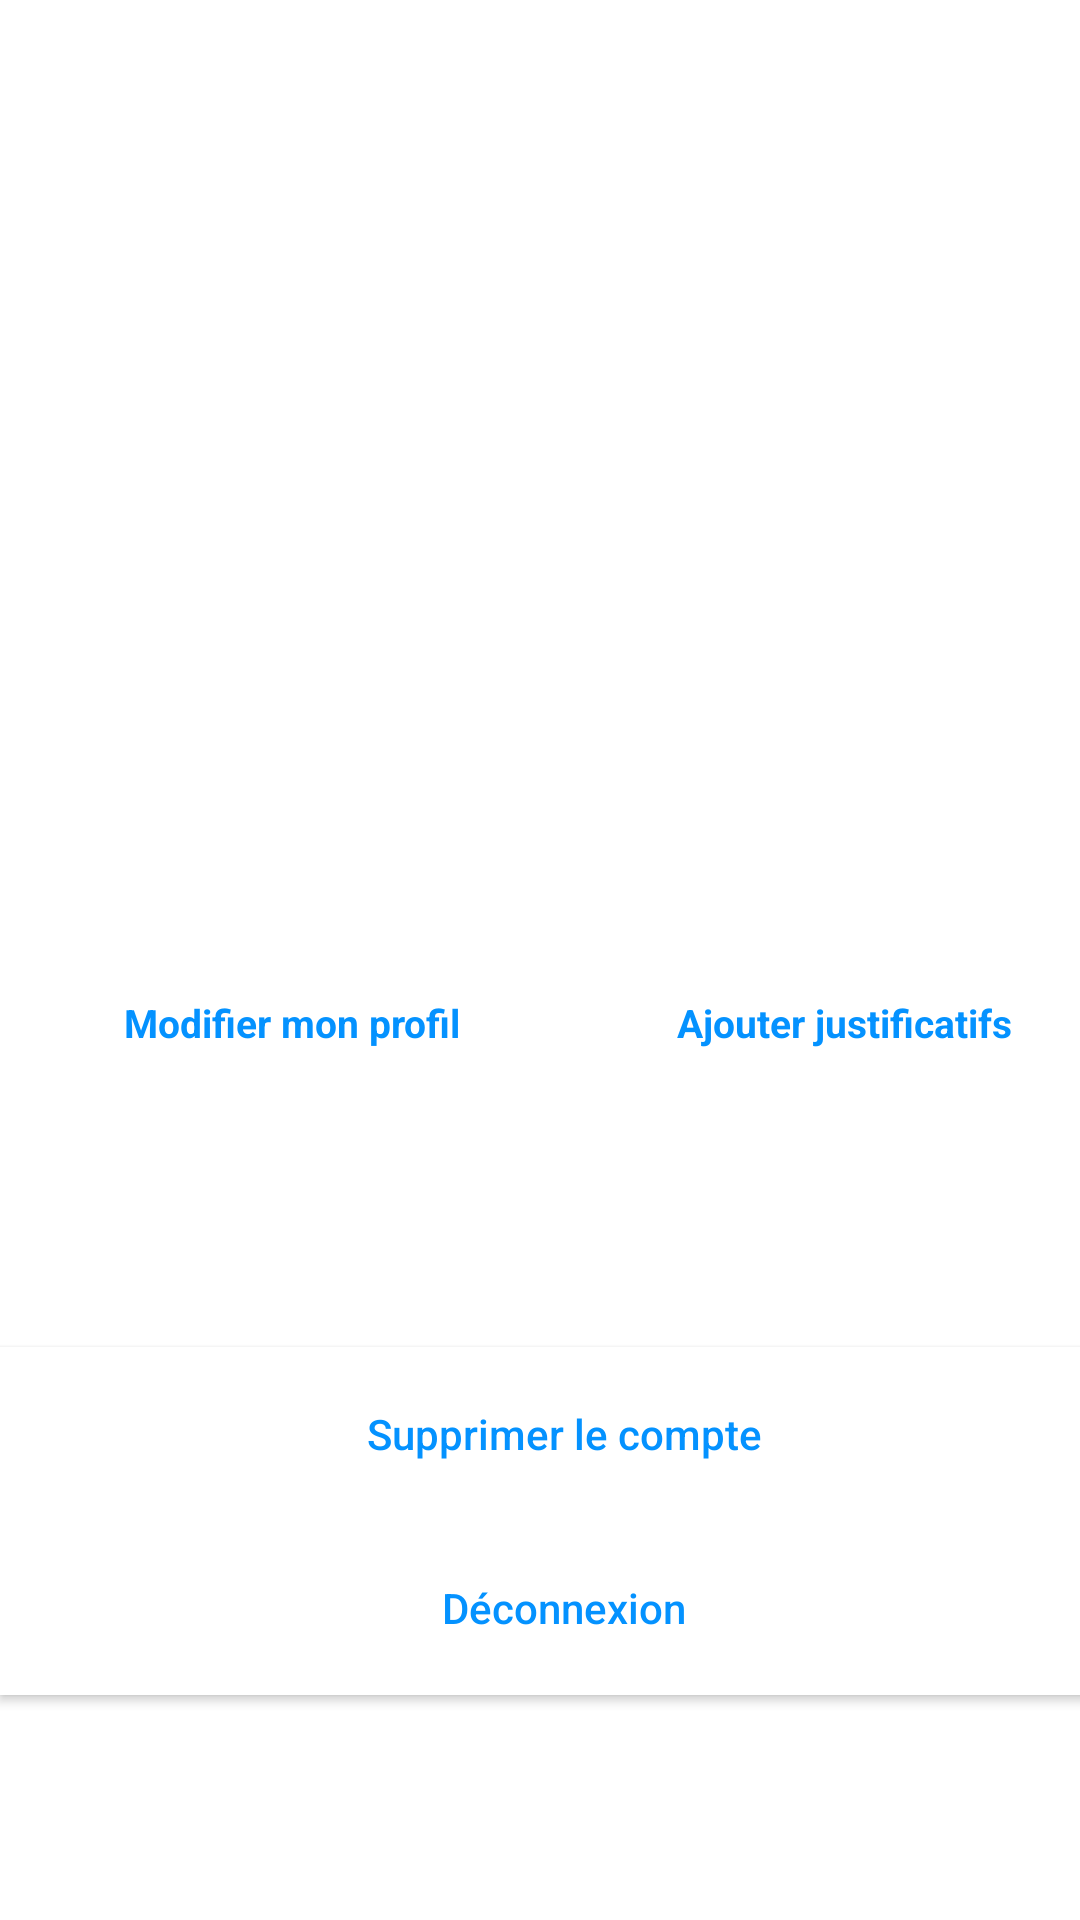

The Android layout XML behind this screen, and the referenced resources:
<!-- AndroidManifest.xml: application theme AppTheme -->
<!-- res/layout/activity_profil.xml -->
<?xml version="1.0" encoding="utf-8"?>
<androidx.constraintlayout.widget.ConstraintLayout xmlns:android="http://schemas.android.com/apk/res/android"
    xmlns:app="http://schemas.android.com/apk/res-auto"
    xmlns:tools="http://schemas.android.com/tools"
    android:layout_width="match_parent"
    android:layout_height="match_parent"
    android:background="@color/colorWhite"
    tools:context=".ProfilActivity">

    <androidx.constraintlayout.widget.Guideline
        android:id="@+id/guideline"
        android:layout_width="wrap_content"
        android:layout_height="wrap_content"
        app:layout_constraintGuide_percent="0.052083333"
        android:orientation="vertical"/>

    <androidx.constraintlayout.widget.Guideline
        android:id="@+id/second_gl"
        android:layout_width="wrap_content"
        android:layout_height="wrap_content"
        app:layout_constraintGuide_percent="0.9557293"
        android:orientation="vertical" />

    <View
        android:id="@+id/view"
        android:layout_width="0dp"
        android:layout_height="260dp"
        android:background="@color/colorWhite"
        app:layout_constraintStart_toStartOf="@+id/guideline"
        app:layout_constraintEnd_toStartOf="@+id/second_gl"
        app:layout_constraintTop_toTopOf="parent"
        android:layout_marginTop="116dp"/>

    <ImageView
        android:id="@+id/imageProfil"
        android:layout_width="0dp"
        android:layout_height="108dp"
        app:srcCompat="@drawable/logoprofil"
        app:layout_constraintDimensionRatio="w,1:1"
        app:layout_constraintStart_toStartOf="@+id/guideline"
        app:layout_constraintEnd_toStartOf="@+id/second_gl"
        app:layout_constraintTop_toTopOf="@+id/view"
        app:layout_constraintBottom_toTopOf="@+id/view"/>

    <TextView
        android:id="@+id/tv_nom"
        android:layout_width="wrap_content"
        android:layout_height="wrap_content"
        android:text=""
        android:textAlignment="center"
        android:textColor="@color/colorTab"
        android:textSize="18sp"
        android:textStyle="bold"
        app:layout_constraintStart_toStartOf="@+id/imageProfil"
        app:layout_constraintEnd_toEndOf="@+id/imageProfil"
        app:layout_constraintTop_toBottomOf="@+id/imageProfil"
        android:layout_marginStart="8dp"
        android:layout_marginEnd="8dp"
        android:layout_marginTop="26dp" />

    <ImageButton
        android:id="@+id/imageButton"
        android:layout_width="20dp"
        android:layout_height="30dp"
        android:background="@drawable/modifprofil_logo"
        app:layout_constraintEnd_toStartOf="@+id/imageProfil"
        app:layout_constraintTop_toTopOf="@+id/imageProfil"
        android:layout_marginEnd="16dp"
        android:layout_marginTop="210dp"
        android:layout_marginRight="16dp"/>

    <ImageButton
        android:id="@+id/imageButton3"
        android:layout_width="30dp"
        android:layout_height="30dp"
        android:background="@drawable/justificatif_logo"
        android:layout_marginLeft="200dp"
        android:layout_marginTop="272dp"
        app:layout_constraintEnd_toEndOf="parent"
        app:layout_constraintHorizontal_bias="0.542"
        app:layout_constraintStart_toStartOf="parent"
        app:layout_constraintTop_toTopOf="parent" />

    <TextView
        android:id="@+id/tv_profil"
        android:layout_width="wrap_content"
        android:layout_height="wrap_content"
        android:text="Modifier mon profil"
        android:textStyle="bold"
        android:textColor="@color/colorTab"
        android:textSize="13sp"
        app:layout_constraintEnd_toEndOf="@+id/imageButton"
        app:layout_constraintStart_toStartOf="@+id/imageButton"
        app:layout_constraintTop_toBottomOf="@+id/imageButton3"
        android:layout_marginTop="30dp"
        android:layout_marginEnd="8dp"
        android:clickable="true"/>

    <TextView
        android:id="@+id/tv_justif"
        android:layout_width="wrap_content"
        android:layout_height="wrap_content"
        android:text="Ajouter justificatifs"
        android:textStyle="bold"
        android:textColor="@color/colorTab"
        android:textSize="13sp"
        app:layout_constraintEnd_toEndOf="@+id/imageButton3"
        app:layout_constraintStart_toStartOf="@+id/imageButton3"
        app:layout_constraintTop_toBottomOf="@+id/imageButton3"
        android:layout_marginTop="30dp"
        android:layout_marginEnd="8dp"/>


    <TextView
        android:id="@+id/tv_points"
        android:layout_width="376dp"
        android:layout_height="58dp"
        android:text=""
        android:textAlignment="center"
        android:textColor="@color/colorTab"
        android:textAllCaps="false"
        android:background="@color/colorWhite"
        app:layout_constraintStart_toStartOf="@+id/view"
        app:layout_constraintEnd_toEndOf="@+id/view"
        app:layout_constraintTop_toBottomOf="@+id/view"
        android:layout_marginTop="15dp"/>


    <Button
        android:id="@+id/btn_supp"
        android:layout_width="376dp"
        android:layout_height="58dp"
        android:background="@color/colorWhite"
        android:text="Supprimer le compte"
        android:textAllCaps="false"
        android:textColor="@color/colorTab"
        tools:layout_editor_absoluteX="21dp"
        tools:layout_editor_absoluteY="507dp"
        app:layout_constraintTop_toBottomOf="@+id/tv_points"
        tools:ignore="MissingConstraints" />

    <Button
        android:id="@+id/btn_deco"
        android:layout_width="376dp"
        android:layout_height="58dp"
        android:background="@color/colorWhite"
        android:text="Déconnexion"
        android:textAllCaps="false"
        android:textColor="@color/colorTab"
        tools:layout_editor_absoluteX="19dp"
        tools:layout_editor_absoluteY="449dp"
        app:layout_constraintTop_toBottomOf="@+id/btn_supp"
        tools:ignore="MissingConstraints" />

</androidx.constraintlayout.widget.ConstraintLayout>
<!-- resources referenced by this layout -->
<resources>
  <color name="colorTab">#0492FF</color>
  <color name="colorWhite">#FFFFFF</color>
  <style name="AppTheme" parent="Theme.AppCompat.Light.DarkActionBar">
          
          <item name="colorPrimary">@color/colorTab</item>
          <item name="colorPrimaryDark">@color/colorTab</item>
          <item name="colorAccent">@color/colorAccent</item>
      </style>
  <color name="colorAccent">#03DAC5</color>
</resources>
